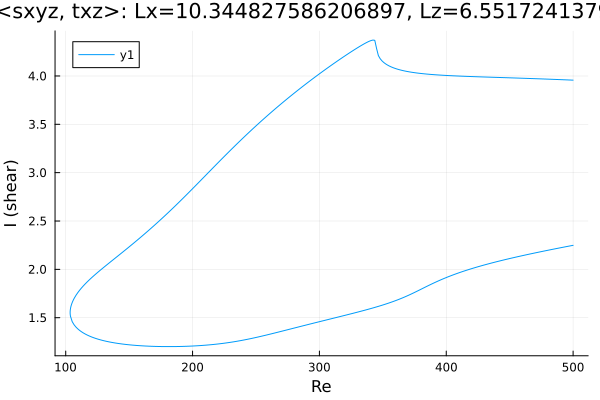

The file beside this chart, header and first rows:
Re, shear
500.0, 3.957
499.8, 3.957
498.4, 3.958
497, 3.959
495.6, 3.959
494.1, 3.96
492.7, 3.961
491.3, 3.962
489.9, 3.962
488.5, 3.963
487.1, 3.964
485.7, 3.965
484.2, 3.965
482.8, 3.966
481.4, 3.967
480, 3.967
478.6, 3.968
477.2, 3.969
475.8, 3.97
474.3, 3.97
472.9, 3.971
471.5, 3.972
470.1, 3.972
468.7, 3.973
467.3, 3.973
465.9, 3.974
464.4, 3.975
463, 3.975
461.6, 3.976
460.2, 3.977
458.8, 3.977
457.4, 3.978
456, 3.979
454.5, 3.979
453.1, 3.98
451.7, 3.98
450.3, 3.981
448.9, 3.982
447.5, 3.982
446.1, 3.983
444.6, 3.983
443.2, 3.984
441.8, 3.985
440.4, 3.985
439, 3.986
437.6, 3.986
436.2, 3.987
434.7, 3.988
433.3, 3.988
431.9, 3.989
430.5, 3.989
429.1, 3.99
427.7, 3.991
426.3, 3.991
424.8, 3.992
423.4, 3.993
422, 3.993
420.6, 3.994
419.2, 3.995
417.8, 3.995
... 571 more rows
